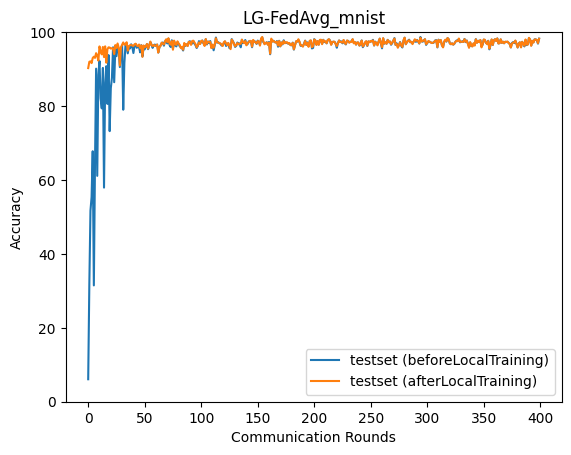

Source data for this figure (header and first rows):
epoch, accuracy_test_before, accuracy_test_after
0, 6.08, 90.27
1, 31.71, 91.96
2, 51.69, 92.1
3, 55.37, 91.62
4, 67.77, 92.99
5, 31.47, 93.36
6, 63.83, 93.03
7, 90.12, 94.3
8, 61.11, 93.62
9, 88.45, 92.3
10, 92.18, 96.13
11, 82.08, 94.71
12, 79.37, 93.98
13, 90.31, 95.99
14, 57.93, 93.25
15, 86.35, 96.15
16, 90.79, 91.73
17, 80.57, 95.38
18, 93.79, 95.88
19, 73.21, 95.83
20, 84.82, 95.54
21, 87.62, 95.64
22, 95.89, 95.63
23, 86.44, 94.04
24, 95.57, 96.49
25, 93.5, 95.69
26, 95.94, 96.93
27, 95.53, 95.8
28, 90.54, 90.98
29, 95.16, 95.95
30, 96.28, 96.59
31, 79, 97.21
32, 91.63, 96.58
33, 96.47, 96.64
34, 96.2, 97.27
35, 94.26, 94.98
36, 96.07, 96.21
37, 95.57, 96.45
38, 96.71, 96.52
39, 96.05, 96.4
40, 94.35, 96.25
41, 96.35, 96.7
42, 96.76, 96.87
43, 95.76, 96.37
44, 96.19, 96.19
45, 95.89, 96.65
46, 94.51, 95.63
47, 96.47, 96.41
48, 93.43, 93.32
49, 95.73, 96.39
50, 95.33, 95.88
51, 96.13, 96.13
52, 96.74, 96.8
53, 95.38, 95.53
54, 96.45, 96.38
55, 97.3, 97.45
56, 96.63, 96.53
57, 95.74, 96.2
58, 96.46, 96.52
59, 96.64, 96.29
... 340 more rows
